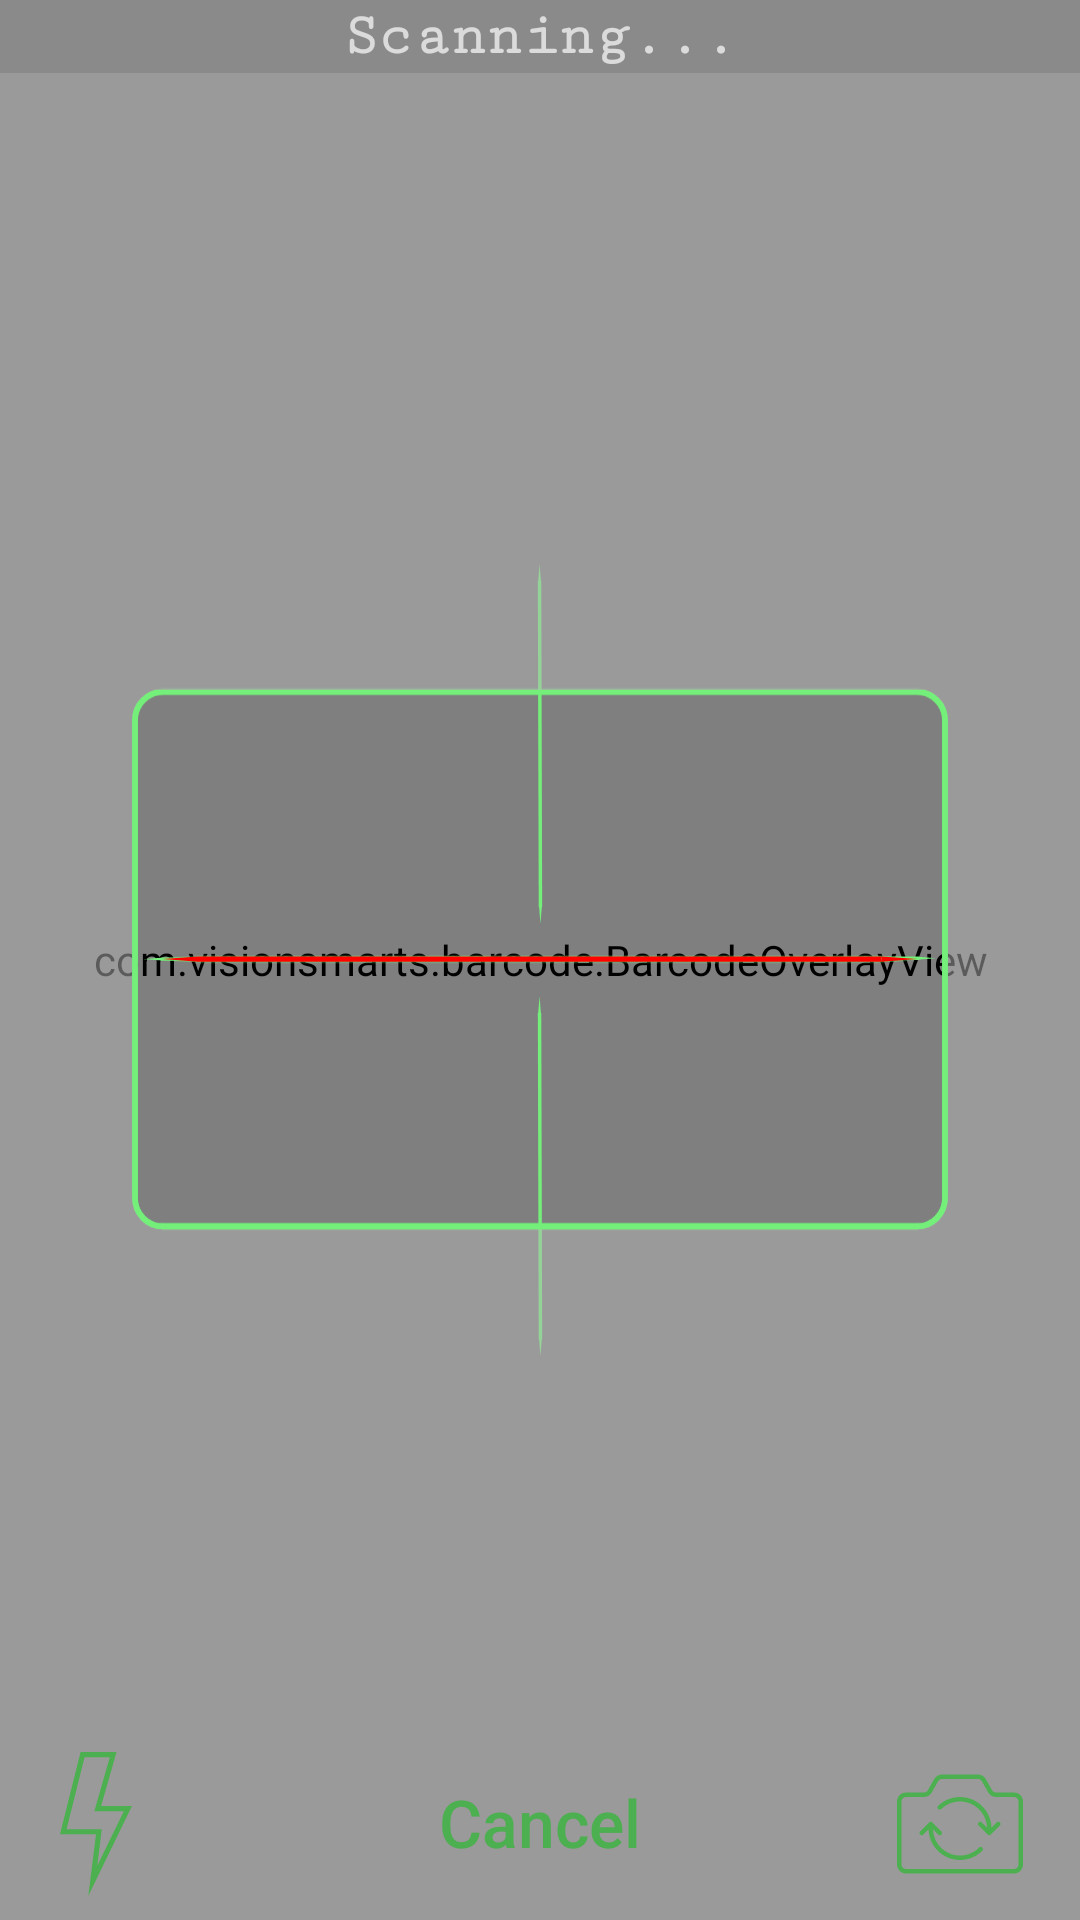

Android layout source for this screen:
<!-- AndroidManifest.xml: application theme AppTheme -->
<!-- res/layout/scanner.xml -->
<?xml version="1.0" encoding="utf-8"?>
<androidx.constraintlayout.widget.ConstraintLayout xmlns:android="http://schemas.android.com/apk/res/android"
    xmlns:app="http://schemas.android.com/apk/res-auto"
    xmlns:tools="http://schemas.android.com/tools"
    android:id="@+id/barcodescanner"
    android:layout_width="match_parent"
    android:layout_height="match_parent"
    tools:context=".ScannerActivity">

    <androidx.camera.view.PreviewView
        android:id="@+id/viewFinder"
        android:layout_width="0dp"
        android:layout_height="0dp"
        app:layout_constraintTop_toTopOf="parent"
        app:layout_constraintBottom_toBottomOf="parent"
        app:layout_constraintStart_toStartOf="parent"
        app:layout_constraintEnd_toEndOf="parent"
        app:scaleType="fillCenter" />

    <com.visionsmarts.barcode.BarcodeOverlayView
        android:id="@+id/barcodeOverlayView"
        android:layout_width="0dp"
        android:layout_height="0dp"
        app:layout_constraintTop_toTopOf="parent"
        app:layout_constraintBottom_toBottomOf="parent"
        app:layout_constraintStart_toStartOf="parent"
        app:layout_constraintEnd_toEndOf="parent"
        />

    <TextView
        android:id="@+id/barcode_text"
        android:layout_width="0dp"
        android:layout_height="wrap_content"
        android:background="#80404040"
        android:fontFamily="serif-monospace"
        android:gravity="center"
        android:padding="1sp"
        android:text="@string/scanner_scanning"
        android:textColor="@android:color/primary_text_dark"
        android:textSize="20sp"
        android:textStyle="bold"
        app:layout_constraintEnd_toEndOf="parent"
        app:layout_constraintStart_toStartOf="parent"
        app:layout_constraintTop_toTopOf="parent" />

    <ImageView
        android:id="@+id/scannerOverlay"
        android:layout_width="match_parent"
        android:layout_height="match_parent"
        android:scaleType="fitCenter"
        android:visibility="visible"
        app:layout_constraintBottom_toBottomOf="parent"
        app:layout_constraintEnd_toEndOf="parent"
        app:layout_constraintHorizontal_bias="0.5"
        app:layout_constraintStart_toStartOf="parent"
        app:layout_constraintTop_toTopOf="parent"
        app:srcCompat="@drawable/fg_scanner_crosshair"
        tools:ignore="ContentDescription"
        tools:visibility="visible" />

    <ImageView
        android:id="@+id/scannerFrameOverlay"
        android:layout_width="match_parent"
        android:layout_height="match_parent"
        android:scaleType="centerCrop"
        android:visibility="visible"
        app:layout_constraintBottom_toBottomOf="parent"
        app:layout_constraintEnd_toEndOf="parent"
        app:layout_constraintStart_toStartOf="parent"
        app:layout_constraintTop_toTopOf="parent"
        app:srcCompat="@drawable/fg_scanner_frame"
        tools:ignore="ContentDescription"
        tools:visibility="visible" />

    <ImageView
        android:id="@+id/scannerRedlineOverlay"
        android:layout_width="match_parent"
        android:layout_height="match_parent"
        android:scaleType="fitCenter"
        android:visibility="visible"
        app:layout_constraintBottom_toBottomOf="parent"
        app:layout_constraintEnd_toEndOf="parent"
        app:layout_constraintStart_toStartOf="parent"
        app:layout_constraintTop_toTopOf="parent"
        app:srcCompat="@drawable/fg_scanner_redline"
        tools:ignore="ContentDescription"
        tools:visibility="visible" />

    <ImageButton
        android:id="@+id/buttonFlip"
        android:layout_width="wrap_content"
        android:layout_height="wrap_content"
        android:layout_marginEnd="16dp"
        android:layout_marginRight="16dp"
        android:layout_marginBottom="8dp"
        android:background="@android:color/transparent"
        android:contentDescription="@string/scanner_camera_flip"
        app:layout_constraintBottom_toBottomOf="parent"
        app:layout_constraintEnd_toEndOf="parent"
        app:srcCompat="@drawable/ic_camera_flip"
        app:tint="@color/colorPrimary" />

    <ImageButton
        android:id="@+id/buttonTorch"
        android:layout_width="wrap_content"
        android:layout_height="wrap_content"
        android:layout_marginStart="20dp"
        android:layout_marginLeft="20dp"
        android:layout_marginBottom="8dp"
        android:background="@android:color/transparent"
        android:contentDescription="@string/scanner_torch"
        app:layout_constraintBottom_toBottomOf="parent"
        app:layout_constraintStart_toStartOf="parent"
        app:srcCompat="@drawable/ic_torch"
        app:tint="@color/colorPrimary" />

    <Button
        android:id="@+id/buttonCancelDone"
        style="@style/Widget.AppCompat.Button.Borderless"
        android:layout_width="wrap_content"
        android:layout_height="wrap_content"
        android:layout_marginBottom="8dp"
        android:text="@string/scanner_cancel"
        android:textAllCaps="false"
        android:textColor="@color/colorPrimary"
        android:textSize="22sp"
        app:layout_constraintBottom_toBottomOf="parent"
        app:layout_constraintEnd_toEndOf="parent"
        app:layout_constraintStart_toStartOf="parent" />
</androidx.constraintlayout.widget.ConstraintLayout>
<!-- resources referenced by this layout -->
<resources>
  <color name="colorPrimary">#4CAF50</color>
  <!-- drawable fg_scanner_frame (drawable) -->
  <vector xmlns:android="http://schemas.android.com/apk/res/android"
      android:width="600dp"
      android:height="1800dp"
      android:viewportWidth="600"
      android:viewportHeight="1800">
    <path
        android:pathData="M525,766.63C525,758.01 517.99,751 509.37,751L90.63,751C82.01,751 75,758.01 75,766.63L75,1032.37C75,1041 82.01,1048 90.63,1048L509.37,1048C517.99,1048 525,1041 525,1032.37L525,766.63Z"
        android:strokeWidth="3.12"
        android:fillColor="#00000000"
        android:strokeColor="#73EF7A"/>
    <path
        android:pathData="M110,898h379.82v3h-379.82z"
        android:fillColor="#72FF79"/>
    <path
        android:pathData="M90.25,899.5L110,898L110,901L90.25,899.5Z"
        android:fillColor="#72FF79"/>
    <path
        android:pathData="M509.56,899.5L489.82,901L489.82,898L509.56,899.5Z"
        android:fillColor="#72FF79"/>
    <path android:fillType="evenOdd"
        android:pathData="M600,0L0,0L0,1800L600,1800L600,0ZM525,766.63C525,758.01 517.99,751 509.37,751L90.63,751C82,751 75,758.01 75,766.63L75,1032.37C75,1041 82,1048 90.63,1048L509.37,1048C517.99,1048 525,1041 525,1032.37L525,766.63Z"
        android:fillColor="#B6B6B6"
        android:fillAlpha="0.5"/>
  </vector>
  <!-- drawable fg_scanner_redline (drawable) -->
  <vector xmlns:android="http://schemas.android.com/apk/res/android"
      android:width="600dp"
      android:height="300dp"
      android:viewportWidth="600"
      android:viewportHeight="300">
    <path
        android:pathData="M525,16.634C525,8.005 517.995,1 509.366,1L90.634,1C82.005,1 75,8.005 75,16.634L75,282.367C75,290.995 82.005,298 90.634,298L509.366,298C517.995,298 525,290.995 525,282.367L525,16.634Z"
        android:strokeWidth="3.12"
        android:fillColor="#00000000"
        android:strokeColor="#73EF7A"/>
    <path
        android:pathData="M110,148h379.815v3h-379.815z"
        android:fillColor="#FF0200"/>
    <path
        android:pathData="M90.25,149.5L110,148L110,151L90.25,149.5Z"
        android:fillColor="#FF0200"/>
    <path
        android:pathData="M509.565,149.5L489.815,151L489.815,148L509.565,149.5Z"
        android:fillColor="#FF0200"/>
  </vector>
  <!-- drawable ic_torch (drawable) -->
  <vector xmlns:android="http://schemas.android.com/apk/res/android"
      android:width="24dp"
      android:height="48dp"
      android:viewportWidth="28"
      android:viewportHeight="56">
    <path
        android:fillColor="#FF000000"
        android:pathData="M28,21H16l6,-21H8L0,32h14l-3,24L28,21zM2.562,30l7,-28h9.787l-6,21h11.457L14.484,44.248l1.5,-12L16.266,30H2.562z"/>
  </vector>
  <string name="scanner_camera_flip">camera flip</string>
  <string name="scanner_cancel">Cancel</string>
  <string name="scanner_scanning">Scanning...</string>
  <string name="scanner_torch">torch</string>
  <style name="AppTheme" parent="Theme.AppCompat.Light.NoActionBar">
          
          <item name="colorPrimaryDark">@color/colorPrimaryDark</item>
          <item name="colorPrimary">@color/colorPrimary</item>
     </style>
  <color name="colorPrimaryDark">#111111</color>
</resources>
